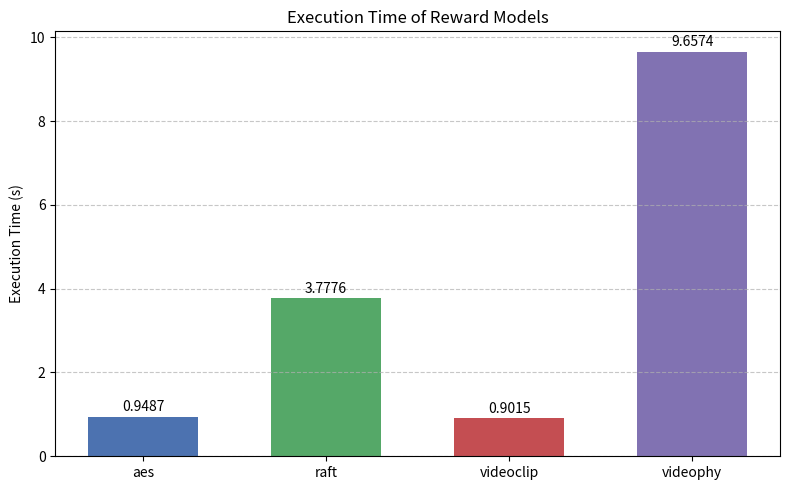

Source code (Python): (Note: this script raises an exception after producing the figure.)
import matplotlib.pyplot as plt
import numpy as np

# 数据
models = ['aes', 'raft', 'videoclip', 'videophy']
times = [0.9487, 3.7776, 0.9015, 9.6574]

# 科研风格配色（类似 ColorBrewer / Seaborn）
scientific_colors = ['#4C72B0', '#55A868', '#C44E52', '#8172B2']

# 位置 & 宽度
x = np.arange(len(models))
bar_width = 0.6  # 控制柱子变细

# 绘图
plt.figure(figsize=(8, 5))
bars = plt.bar(x, times, width=bar_width, color=scientific_colors)

# 在柱状图上标注时间
for bar, time in zip(bars, times):
    plt.text(bar.get_x() + bar.get_width() / 2,
             bar.get_height() + 0.05,
             f"{time:.4f}",
             ha='center', va='bottom', fontsize=10)

# 坐标轴 & 样式
plt.xticks(x, models)
plt.ylabel("Execution Time (s)")
plt.title("Execution Time of Reward Models")
plt.grid(axis='y', linestyle='--', alpha=0.7)
plt.tight_layout()

# 保存图片
plt.savefig("/nvfile-heatstorage/tele_data_share/wyb/Dancegrpo/recipe/dancegrpo/plot/reward_model_times.png")
